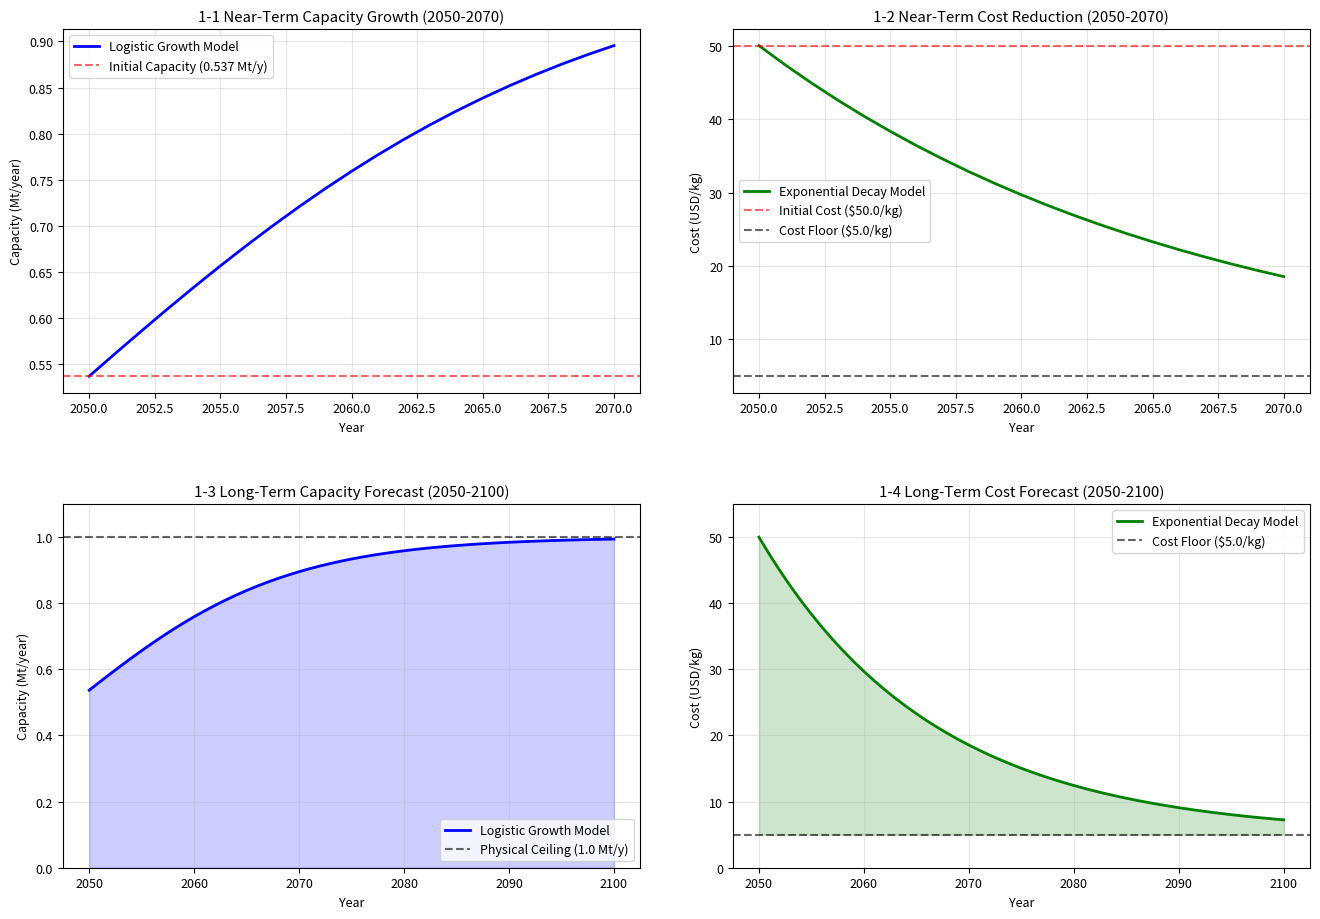

This chart was generated by the following Python code: (Note: this script raises an exception after producing the figure.)
import numpy as np
import matplotlib.pyplot as plt

# Set global font size to prevent overlap
plt.rcParams.update({"font.size": 9})

# =============================================================================
# Model Definitions (from constants.yaml)
# =============================================================================


def logistic_capacity(t, C_max, A, k, t0):
    """
    Logistic S-curve growth model for space elevator capacity.
    C_E(t) = C_max / (1 + A * exp(-k * (t - t0)))

    Physical justification:
    - C_max: Physical ceiling (~1 Mt/y) dictated by tether dynamics
    - A: Scaling factor solved from initial condition C_E(t0) = C_ref
    - k: Growth rate parameter reflecting infrastructure expansion
    - t0: Reference year (2050)
    """
    return C_max / (1 + A * np.exp(-k * (t - t0)))


def exponential_cost_decay(t, C_start, C_min, lam, t0):
    """
    Floor-constrained exponential decay model for unit cost.
    Cost(t) = (C_start - C_min) * exp(-lambda * (t - t0)) + C_min

    Economic justification:
    - C_start: Initial cost at t0 (learning curve beginning)
    - C_min: Operational floor (electricity + maintenance irreducible costs)
    - lambda: Decay rate reflecting amortization and efficiency gains
    """
    return (C_start - C_min) * np.exp(-lam * (t - t0)) + C_min


# =============================================================================
# Parameters (from constants.yaml and implementation_details.md)
# =============================================================================

# --- Capacity Model Parameters ---
# Physical derivation (implementation_details.md):
#   C_E_max = N_tethers * (m_load * v_climber / D_safe) * T_operation
#   N_tethers = 6 (3 harbours × 2 tethers)
#   m_load = 100 tons (single climber payload)
#   v_climber = 200 km/h ≈ 55.56 m/s
#   D_safe = 1000 km = 1e6 m (safety spacing for Coriolis resolution)
#   T_operation = 0.95 * 365 * 24 * 3600 s/y (95% availability)
#   Calculation: 6 * (100 * 55.56 / 1e6) * (0.95 * 31536000) ≈ 1,000,000 t/y

C_E_max = 1_000_000  # Physical ceiling (tons/year)
C_E_ref = 537_000  # Initial capacity at 2050 (3 × 179,000 t/y per MCM spec)
k_E = 0.10  # Growth rate parameter
t0_cap = 2050  # Reference year

# Solve for A from initial condition: C_E(t0) = C_E_ref
# C_E_ref = C_E_max / (1 + A) => A = (C_E_max / C_E_ref) - 1
A_cap = (C_E_max / C_E_ref) - 1
print(f"Solved A_cap for initial condition: {A_cap:.4f}")

# --- Cost Model Parameters ---
# Economic rationale (implementation_details.md):
#   - High-CAPEX (amortized by 2050), Low-OPEX
#   - Primary costs: electricity for climbers, tether maintenance
#   - Floor cost reflects irreducible operational expenses

C_start_cost = 50.0  # Initial cost at 2050 (USD/kg)
C_min_cost = 5.0  # Floor cost (USD/kg)
lambda_annual = 0.06  # Annual decay rate
t0_cost = 2050  # Reference year

# =============================================================================
# Generate Time Series
# =============================================================================

years = np.arange(2050, 2101)  # 2050 to 2100

# Capacity evolution
capacity = logistic_capacity(years, C_E_max, A_cap, k_E, t0_cap)

# Cost evolution
cost = exponential_cost_decay(years, C_start_cost, C_min_cost, lambda_annual, t0_cost)

# =============================================================================
# Print Model Parameters for constants.yaml
# =============================================================================

print("\n--- Space Elevator Capacity Model ---")
print(f"Model: C_E(t) = C_max / (1 + A * exp(-k * (t - t0)))")
print(f"\n--- For constants.yaml (elevator.capacity_logistic section) ---")
print(f"C_E_max_tpy: {C_E_max}        # Physical ceiling (tons/year)")
print(f"C_E_ref_tpy: {C_E_ref}       # Initial capacity at 2050")
print(f"k_E: {k_E:.2f}             # Growth rate parameter")
print(f"t0_year: {t0_cap}         # Reference year")
print(f"A: {A_cap:.4f}            # Solved from C_E(t0) = C_E_ref")

print(f"\n--- Capacity Predictions ---")
for y in [2050, 2060, 2070, 2080, 2090, 2100]:
    cap = logistic_capacity(y, C_E_max, A_cap, k_E, t0_cap)
    print(f"  Year {y}: {cap:,.0f} tons/year")

print("\n--- Space Elevator Cost Model ---")
print(f"Model: Cost(t) = (C_start - C_min) * exp(-lambda * (t - t0)) + C_min")
print(f"\n--- For constants.yaml (elevator.cost_decay section) ---")
print(f"initial_cost_usd_per_kg: {C_start_cost:.1f}   # Initial cost at 2050")
print(f"min_cost_usd_per_kg: {C_min_cost:.1f}        # Floor cost")
print(f"decay_rate_annual: {lambda_annual:.4f}   # Annual decay rate")

print(f"\n--- Cost Predictions ---")
for y in [2050, 2060, 2070, 2080, 2090, 2100]:
    c = exponential_cost_decay(y, C_start_cost, C_min_cost, lambda_annual, t0_cost)
    print(f"  Year {y}: ${c:.2f}/kg")

# =============================================================================
# Plotting (2x2 subplot grid like rocket_curve.py)
# =============================================================================

fig, axs = plt.subplots(2, 2, figsize=(14, 10))
# fig.suptitle('Space Elevator System Evolution (2050-2100)', fontsize=14, fontweight='bold')

# [0, 0] Near-term Capacity Evolution (2050-2070)
years_short = np.arange(2050, 2071)
cap_short = logistic_capacity(years_short, C_E_max, A_cap, k_E, t0_cap)
axs[0, 0].plot(
    years_short, cap_short / 1e6, "b-", linewidth=2, label="Logistic Growth Model"
)
axs[0, 0].axhline(
    y=C_E_ref / 1e6,
    color="red",
    linestyle="--",
    alpha=0.6,
    label=f"Initial Capacity ({C_E_ref / 1e6:.3f} Mt/y)",
)
axs[0, 0].set_title("1-1 Near-Term Capacity Growth (2050-2070)")
axs[0, 0].set_ylabel("Capacity (Mt/year)")
axs[0, 0].legend()
axs[0, 0].grid(True, alpha=0.3)

# [0, 1] Near-term Cost Decay (2050-2070)
cost_short = exponential_cost_decay(
    years_short, C_start_cost, C_min_cost, lambda_annual, t0_cost
)
axs[0, 1].plot(
    years_short, cost_short, "g-", linewidth=2, label="Exponential Decay Model"
)
axs[0, 1].axhline(
    y=C_start_cost,
    color="red",
    linestyle="--",
    alpha=0.6,
    label=f"Initial Cost (${C_start_cost}/kg)",
)
axs[0, 1].axhline(
    y=C_min_cost,
    color="black",
    linestyle="--",
    alpha=0.6,
    label=f"Cost Floor (${C_min_cost}/kg)",
)
axs[0, 1].set_title("1-2 Near-Term Cost Reduction (2050-2070)")
axs[0, 1].set_ylabel("Cost (USD/kg)")
axs[0, 1].legend()
axs[0, 1].grid(True, alpha=0.3)

# [1, 0] Long-term Capacity Forecast (2050-2100)
axs[1, 0].plot(years, capacity / 1e6, "b-", linewidth=2, label="Logistic Growth Model")
axs[1, 0].axhline(
    y=C_E_max / 1e6,
    color="black",
    linestyle="--",
    alpha=0.6,
    label=f"Physical Ceiling ({C_E_max / 1e6:.1f} Mt/y)",
)
axs[1, 0].fill_between(years, 0, capacity / 1e6, alpha=0.2, color="blue")
axs[1, 0].set_title("1-3 Long-Term Capacity Forecast (2050-2100)")
axs[1, 0].set_ylabel("Capacity (Mt/year)")
axs[1, 0].set_ylim(0, C_E_max / 1e6 * 1.1)
axs[1, 0].legend(loc="lower right")
axs[1, 0].grid(True, alpha=0.3)

# [1, 1] Long-term Cost Forecast (2050-2100)
axs[1, 1].plot(years, cost, "g-", linewidth=2, label="Exponential Decay Model")
axs[1, 1].axhline(
    y=C_min_cost,
    color="black",
    linestyle="--",
    alpha=0.6,
    label=f"Cost Floor (${C_min_cost}/kg)",
)
axs[1, 1].fill_between(years, C_min_cost, cost, alpha=0.2, color="green")
axs[1, 1].set_title("1-4 Long-Term Cost Forecast (2050-2100)")
axs[1, 1].set_ylabel("Cost (USD/kg)")
axs[1, 1].set_ylim(0, C_start_cost * 1.1)
axs[1, 1].legend()
axs[1, 1].grid(True, alpha=0.3)

# Uniform X-axis labels
for ax in axs.flat:
    ax.set_xlabel("Year")

plt.tight_layout(pad=4.0)
output_path = "/Users/<user>/Documents/MCM/peper/elevator_model.png"
plt.savefig(output_path, dpi=300)
print(f"\nPlot saved to {output_path}")
plt.show()
